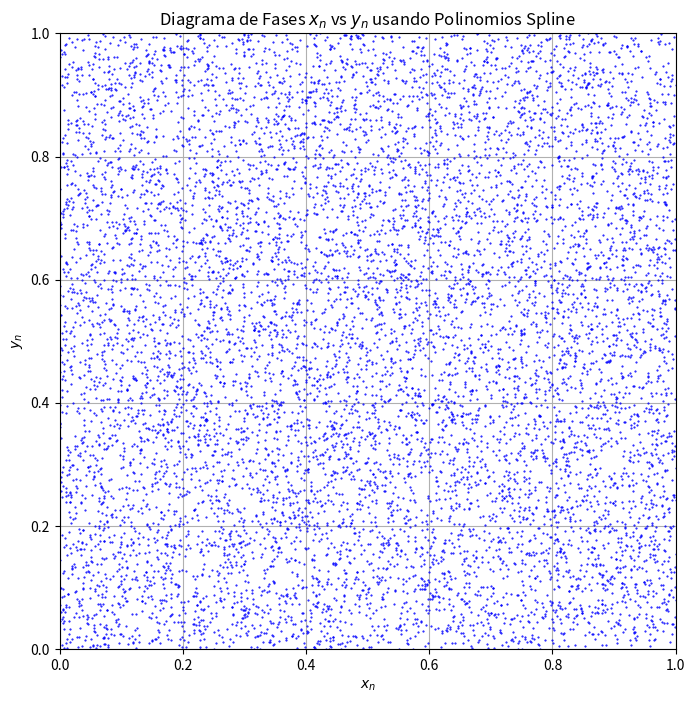

The script that saved this image:
import numpy as np
import matplotlib.pyplot as plt

# Parámetros
alpha = 10.75
beta = 2.45
n_iter = 10000  # Número de iteraciones

# Condiciones iniciales
x0 = 0.412
y0 = 0.784

# Definición de los polinomios cúbicos para la aproximación de sin(x)
def spline_sin(x):
    pi_6 = np.pi / 6
    pi_4 = np.pi / 4
    pi_3 = np.pi / 3
    pi_2 = np.pi / 2

    if 0 <= x < pi_6:
        return 0 + 1.0049 * x + -0.0201 * x**2 + -0.1440 * x**3
    elif pi_6 <= x < pi_4:
        x_adj = x - pi_6
        return 0.5 + 0.8654 * x_adj + -0.2463 * x_adj**2 + -0.1440 * x_adj**3
    elif pi_4 <= x < pi_3:
        x_adj = x - pi_4
        return 0.7071 + 0.7069 * x_adj + -0.3594 * x_adj**2 + -0.0837 * x_adj**3
    elif pi_3 <= x <= pi_2:
        x_adj = x - pi_3
        return 0.8660 + 0.5014 * x_adj + -0.4252 * x_adj**2 + -0.0837 * x_adj**3
    else:
        raise ValueError("Input x is out of the expected range for this spline approximation.")

# Extensión de la aproximación para el intervalo [0, 2*pi]
def sin_approx(x):
    x = x % (2 * np.pi)
    if 0 <= x < np.pi / 2:
        return spline_sin(x)
    elif np.pi / 2 <= x < np.pi:
        return spline_sin(np.pi - x)
    elif np.pi <= x < 3 * np.pi / 2:
        return -spline_sin(x - np.pi)
    else:
        return -spline_sin(2 * np.pi - x)

# Aproximación para cos(x) utilizando la relación cos(x) = sin(x + pi/2)
def cos_approx(x):
    return sin_approx(x + np.pi / 2)

# Inicializar las secuencias
x = np.zeros(n_iter)
y = np.zeros(n_iter)

# Condiciones iniciales
x[0] = x0
y[0] = y0

# Iteraciones utilizando las aproximaciones polinomiales
for n in range(1, n_iter):
    sin_val = sin_approx(2 * np.pi * y[n-1])
    sin_1_2pi_val = sin_approx(1 - 2 * np.pi * y[n-1])
    cos_val = cos_approx(2 * np.pi * x[n-1])
    
    x[n] = (alpha * sin_val) / (x[n-1] * sin_1_2pi_val)
    x[n] = x[n] % 1  # Aplicar la función mod 1
    
    y[n] = (beta * cos_val) / (y[n-1] * sin_1_2pi_val)
    y[n] = y[n] % 1  # Aplicar la función mod 1

# Graficar el diagrama de fases
plt.figure(figsize=(8, 8))
plt.plot(x, y, 'o', markersize=0.5, color='blue')
plt.title("Diagrama de Fases $x_n$ vs $y_n$ usando Polinomios Spline")
plt.xlabel("$x_n$")
plt.ylabel("$y_n$")
plt.xlim(0, 1)
plt.ylim(0, 1)
plt.grid(True)
plt.gca().set_aspect('equal', adjustable='box')  # Mantener aspecto cuadrado
plt.show()
